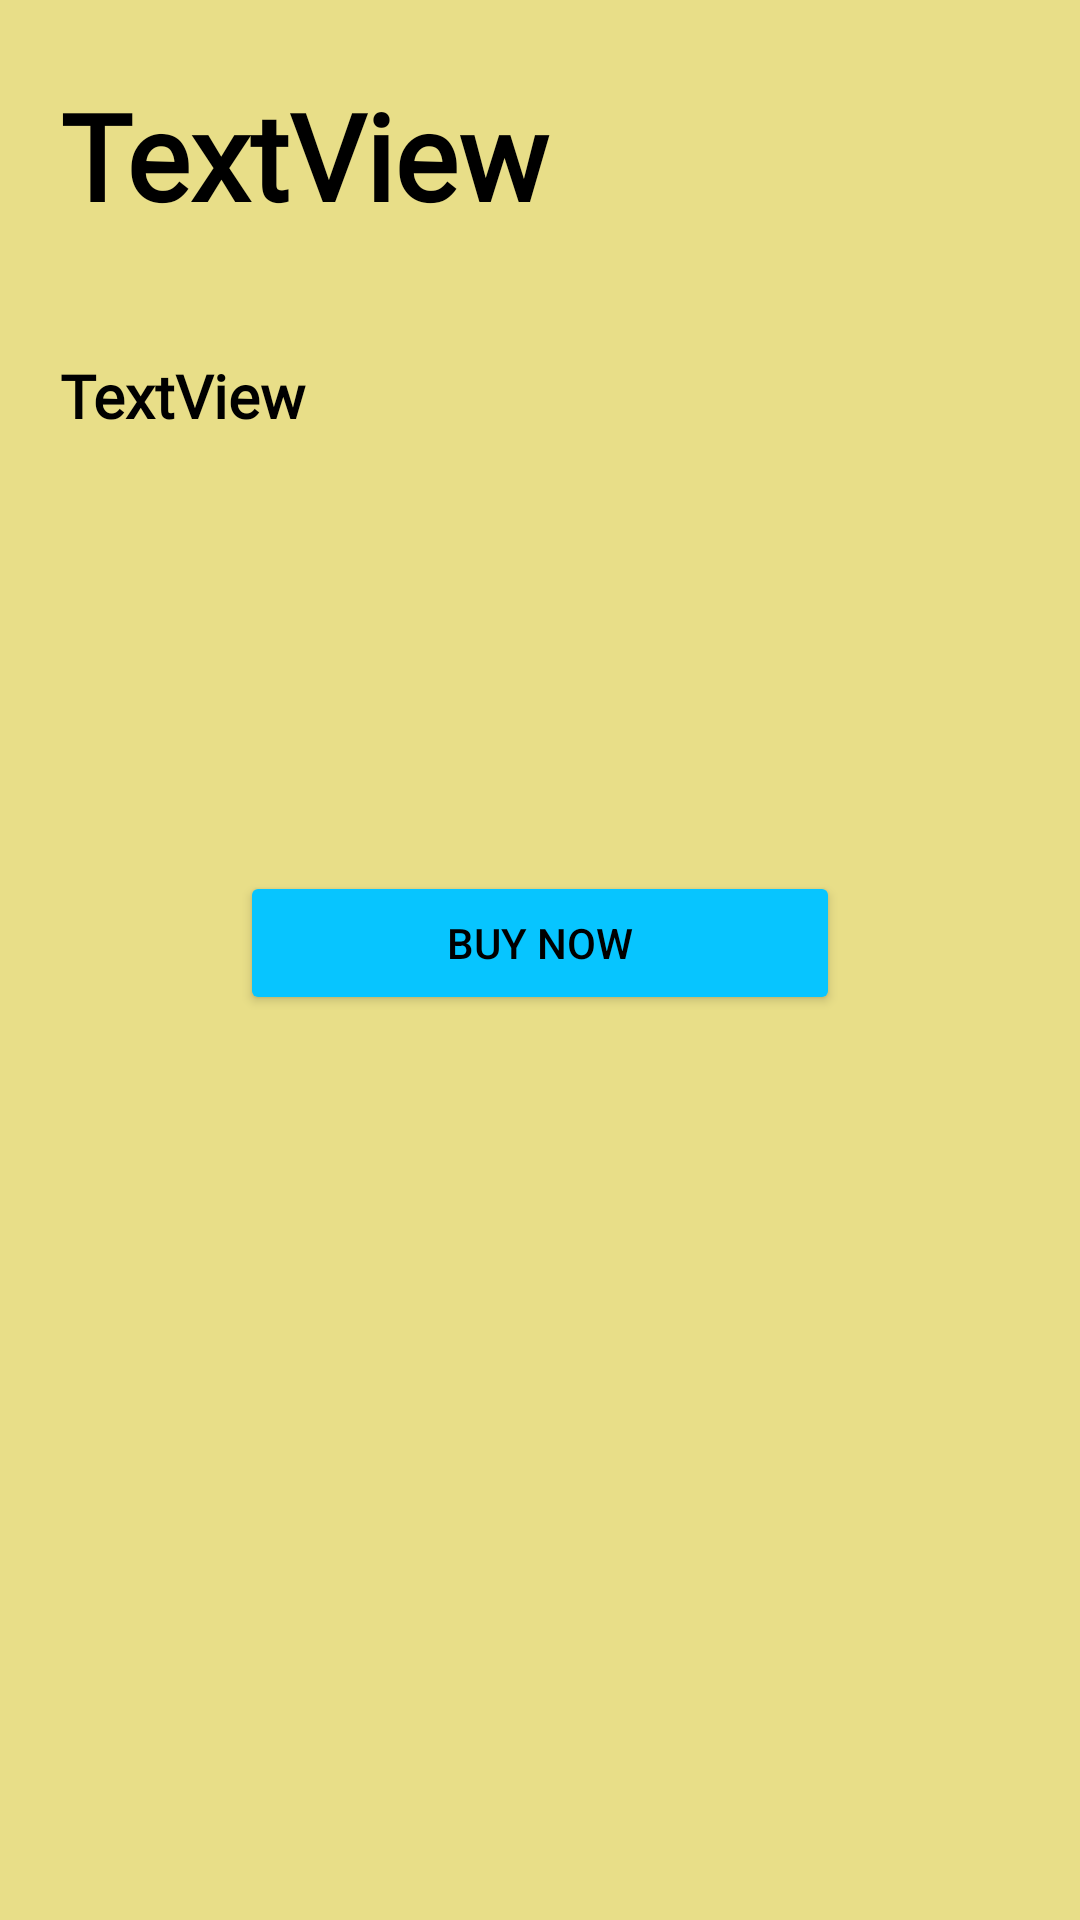

This screen was rendered from an Android layout file. Write that file and the resources it references.
<!-- AndroidManifest.xml: application theme Theme.WebSite -->
<!-- res/layout/activity_info.xml -->
<?xml version="1.0" encoding="utf-8"?>
<LinearLayout xmlns:android="http://schemas.android.com/apk/res/android"
    xmlns:app="http://schemas.android.com/apk/res-auto"
    xmlns:tools="http://schemas.android.com/tools"
    android:layout_width="match_parent"
    android:layout_height="match_parent"
    android:orientation="vertical"
    android:background="@color/BackGroundInfo"
    tools:context=".InfoActivity">

    <TextView
        android:id="@+id/info_title"
        android:layout_width="match_parent"
        android:layout_height="wrap_content"
        android:background="@color/BackGroundInfo"
        android:fontFamily="@font/adamina"
        android:paddingHorizontal="20dp"
        android:paddingVertical="25dp"
        android:text="TextView"
        android:textColor="@color/black"
        android:textSize="40sp"
        android:textStyle="bold" />

    <TextView
        android:id="@+id/info_text"
        android:layout_width="match_parent"
        android:layout_height="wrap_content"
        android:background="@color/BackGroundInfo"
        android:paddingHorizontal="20dp"
        android:paddingVertical="15dp"
        android:textColor="@color/black"
        android:textSize="20sp"
        android:textStyle="bold"
        android:fontFamily="@font/adamina"
        android:text="TextView" />

    <Button
        android:id="@+id/button_info_buy"
        android:layout_width="200dp"
        android:layout_height="wrap_content"
        android:layout_gravity="center"
        android:layout_margin="130dp"
        android:backgroundTint="#07C5FF"
        android:text="Buy now"
        android:textColor="@color/black" />

</LinearLayout>
<!-- resources referenced by this layout -->
<resources>
  <color name="BackGroundInfo">#E8DE88</color>
  <color name="black">#FF000000</color>
  <style name="Theme.WebSite" parent="Base.Theme.WebSite" />
  <style name="Base.Theme.WebSite" parent="Theme.MaterialComponents.DayNight.DarkActionBar">
          
  
          
          <item name="colorPrimary">@color/colorActionBar</item>
          <item name="android:statusBarColor">@color/colorStatusBar</item>
      </style>
  <color name="colorActionBar">#E629E6</color>
  <color name="colorStatusBar">#484C48</color>
</resources>
